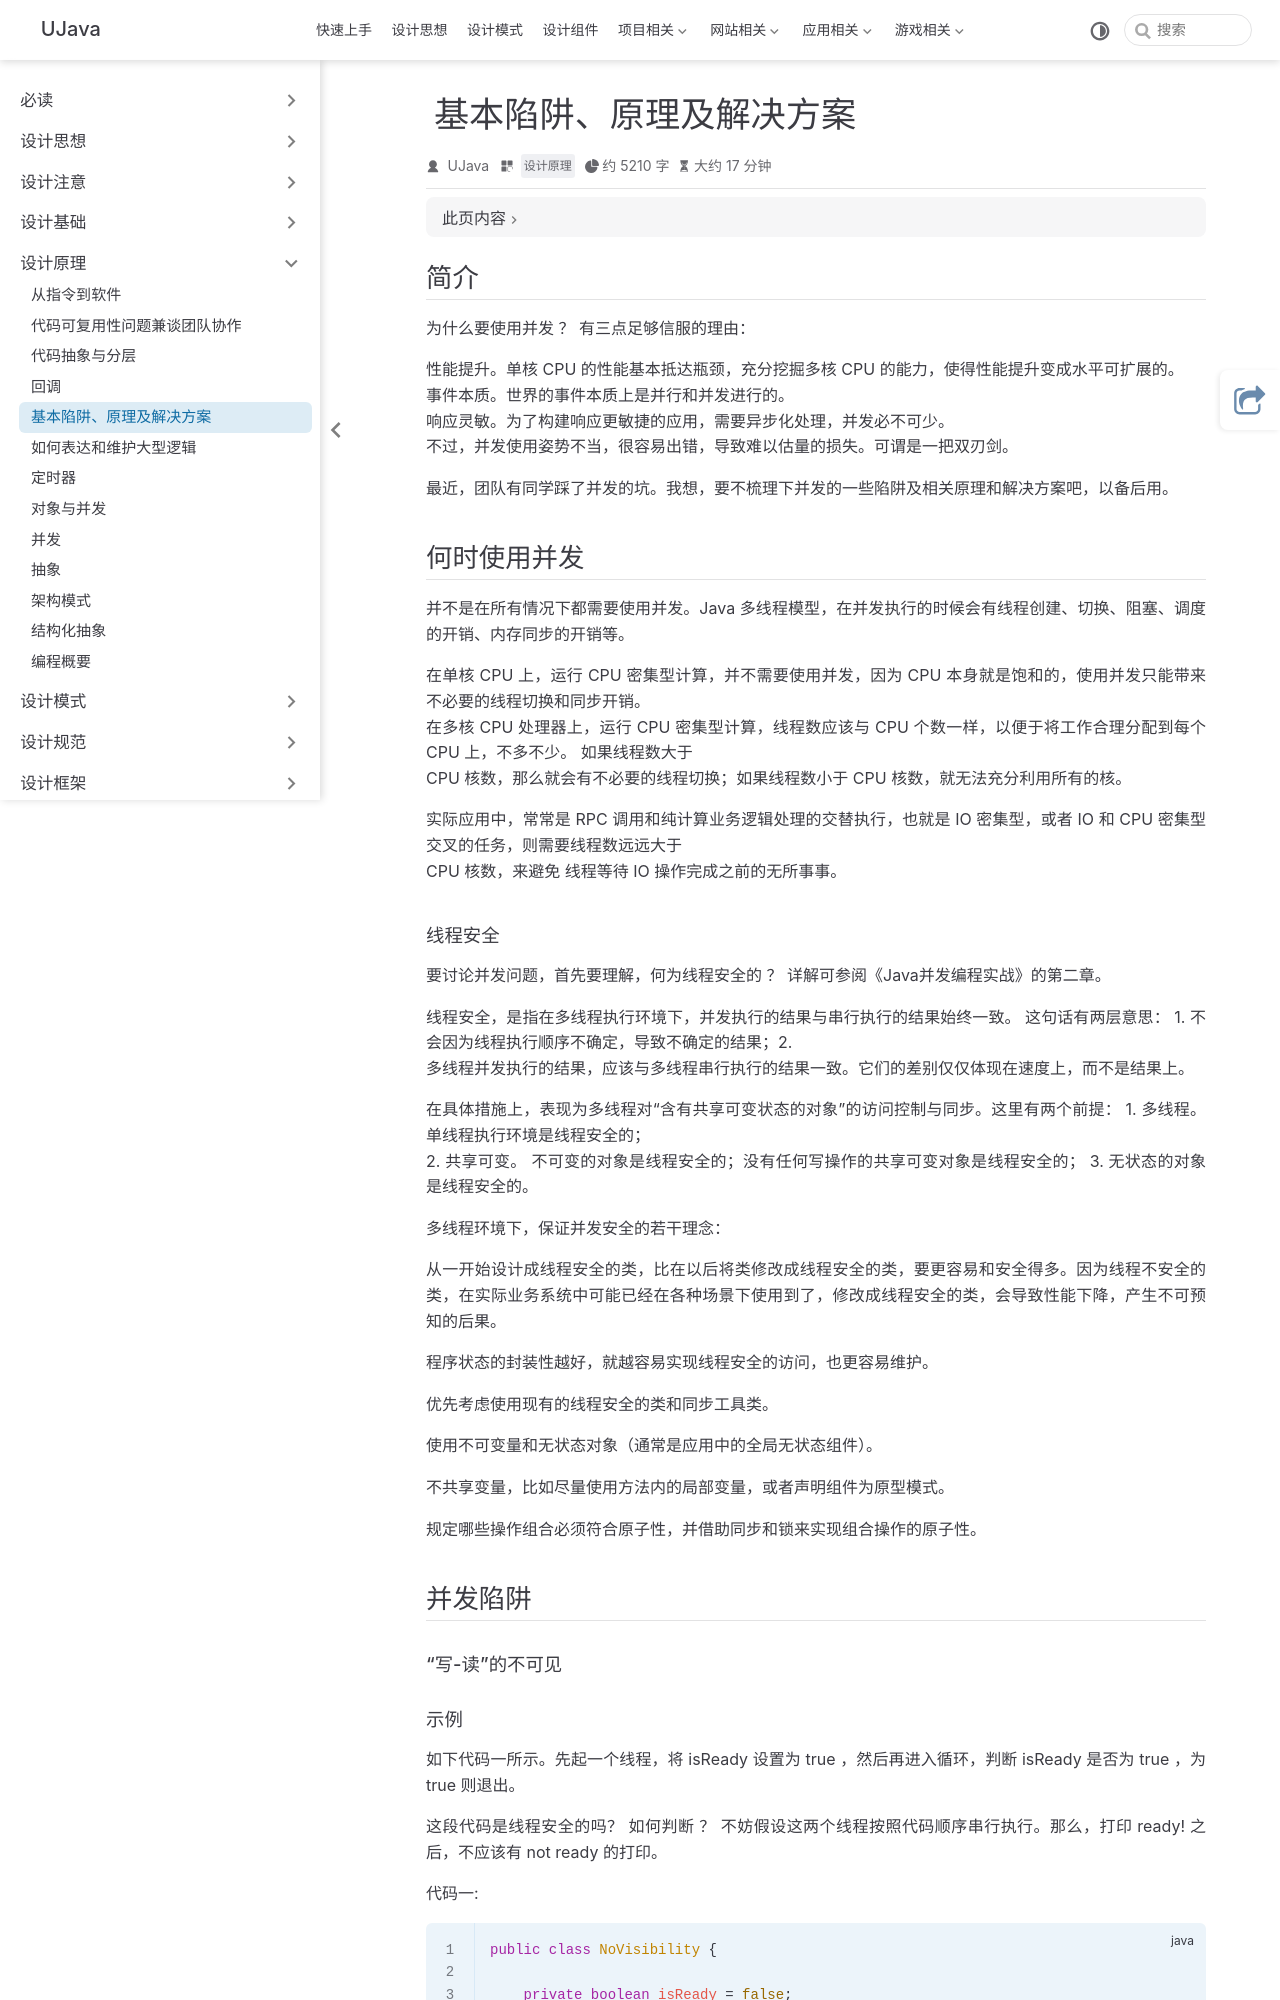

repository: yangchunjian/ujava · page: principle/concurrency-faq.html · generator: jekyll

---
title: 基本陷阱、原理及解决方案
icon: laptop-code
category:
  - 设计原理
---

## 简介

为什么要使用并发 ？ 有三点足够信服的理由：

性能提升。单核 CPU 的性能基本抵达瓶颈，充分挖掘多核 CPU 的能力，使得性能提升变成水平可扩展的。
事件本质。世界的事件本质上是并行和并发进行的。
响应灵敏。为了构建响应更敏捷的应用，需要异步化处理，并发必不可少。
不过，并发使用姿势不当，很容易出错，导致难以估量的损失。可谓是一把双刃剑。

最近，团队有同学踩了并发的坑。我想，要不梳理下并发的一些陷阱及相关原理和解决方案吧，以备后用。

## 何时使用并发

并不是在所有情况下都需要使用并发。Java 多线程模型，在并发执行的时候会有线程创建、切换、阻塞、调度的开销、内存同步的开销等。

在单核 CPU 上，运行 CPU 密集型计算，并不需要使用并发，因为 CPU 本身就是饱和的，使用并发只能带来不必要的线程切换和同步开销。
在多核 CPU 处理器上，运行 CPU 密集型计算，线程数应该与 CPU 个数一样，以便于将工作合理分配到每个 CPU 上，不多不少。 如果线程数大于
CPU 核数，那么就会有不必要的线程切换；如果线程数小于 CPU 核数，就无法充分利用所有的核。

实际应用中，常常是 RPC 调用和纯计算业务逻辑处理的交替执行，也就是 IO 密集型，或者 IO 和 CPU 密集型交叉的任务，则需要线程数远远大于
CPU 核数，来避免 线程等待 IO 操作完成之前的无所事事。

#### 线程安全

要讨论并发问题，首先要理解，何为线程安全的 ？ 详解可参阅《Java并发编程实战》的第二章。

线程安全，是指在多线程执行环境下，并发执行的结果与串行执行的结果始终一致。 这句话有两层意思： 1. 不会因为线程执行顺序不确定，导致不确定的结果；2.
多线程并发执行的结果，应该与多线程串行执行的结果一致。它们的差别仅仅体现在速度上，而不是结果上。

在具体措施上，表现为多线程对“含有共享可变状态的对象”的访问控制与同步。这里有两个前提： 1. 多线程。 单线程执行环境是线程安全的；
2. 共享可变。 不可变的对象是线程安全的；没有任何写操作的共享可变对象是线程安全的； 3. 无状态的对象是线程安全的。

多线程环境下，保证并发安全的若干理念：

从一开始设计成线程安全的类，比在以后将类修改成线程安全的类，要更容易和安全得多。因为线程不安全的类，在实际业务系统中可能已经在各种场景下使用到了，修改成线程安全的类，会导致性能下降，产生不可预知的后果。

程序状态的封装性越好，就越容易实现线程安全的访问，也更容易维护。

优先考虑使用现有的线程安全的类和同步工具类。

使用不可变量和无状态对象（通常是应用中的全局无状态组件）。

不共享变量，比如尽量使用方法内的局部变量，或者声明组件为原型模式。

规定哪些操作组合必须符合原子性，并借助同步和锁来实现组合操作的原子性。

## 并发陷阱

#### “写-读”的不可见
